Run: headless pygame with SDL's dummy video driver; simulated clock (each Clock.tick advances the game by its frame time, no real sleeping); random seed 0; keys injected as events and as key.get_pressed() state; no mouse input.
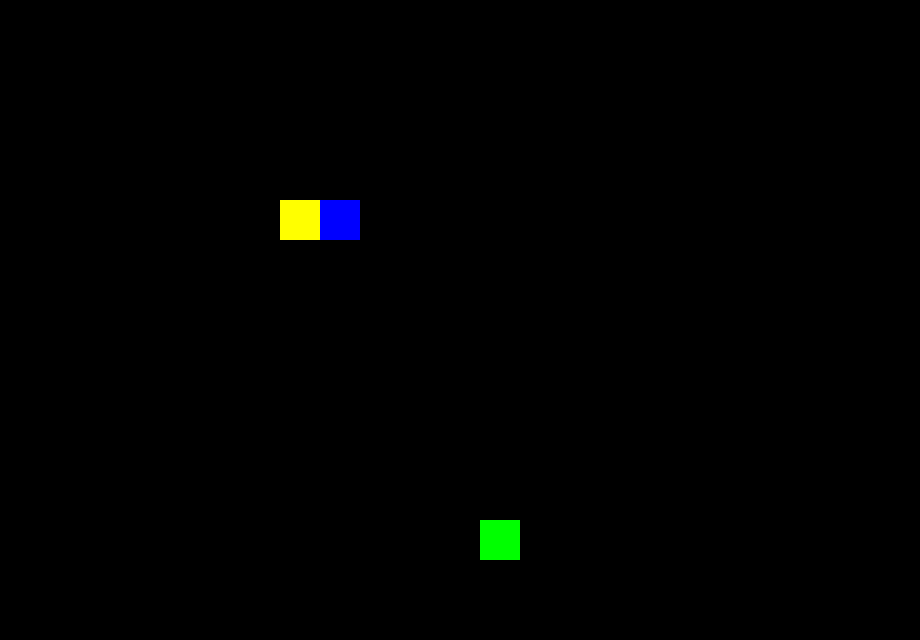
Frame 1 of 4 · flips 1–60 · no input
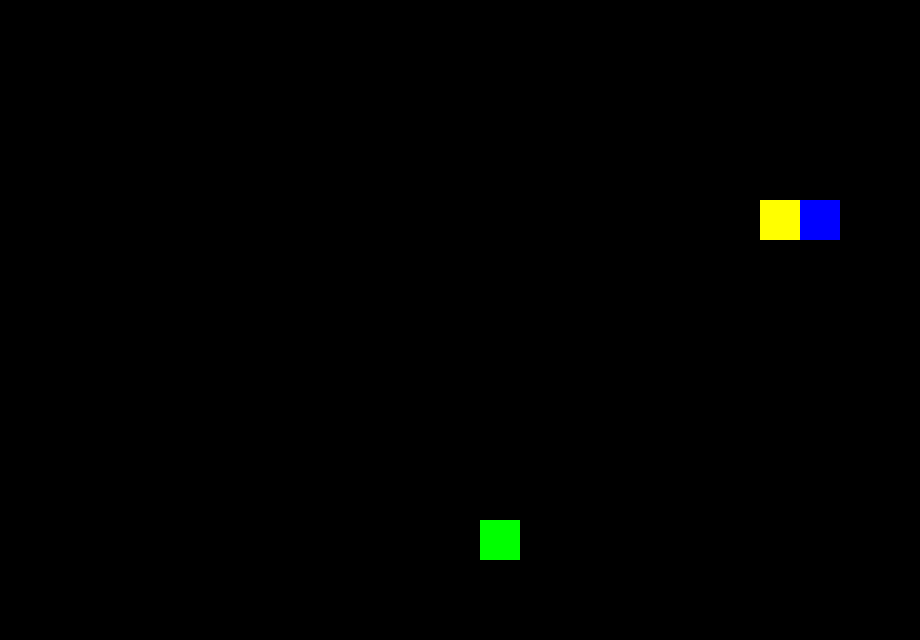
Frame 2 of 4 · flips 61–180 · tapped SPACE, RETURN · held RIGHT (→), D
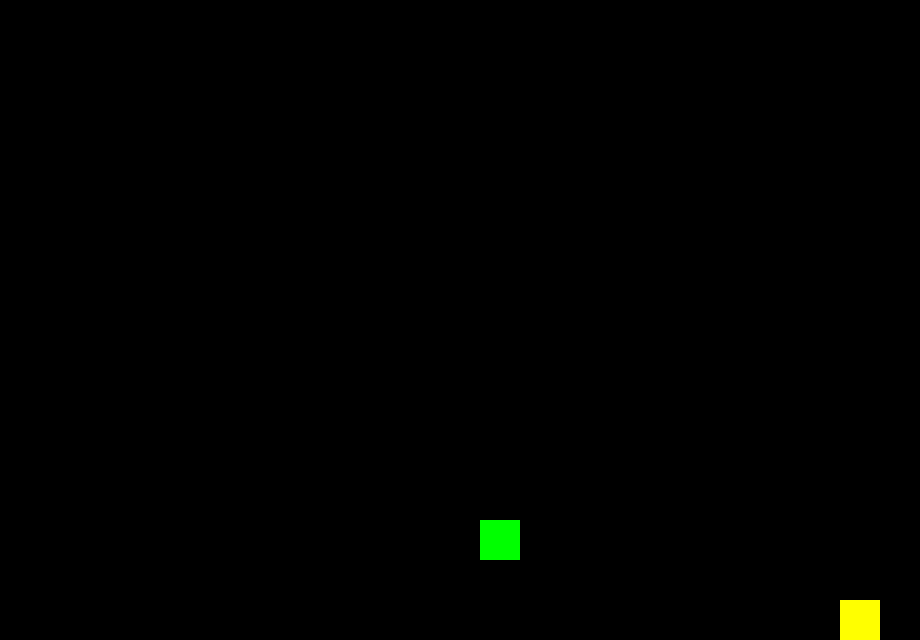
Frame 3 of 4 · flips 181–300 · held DOWN (↓), S
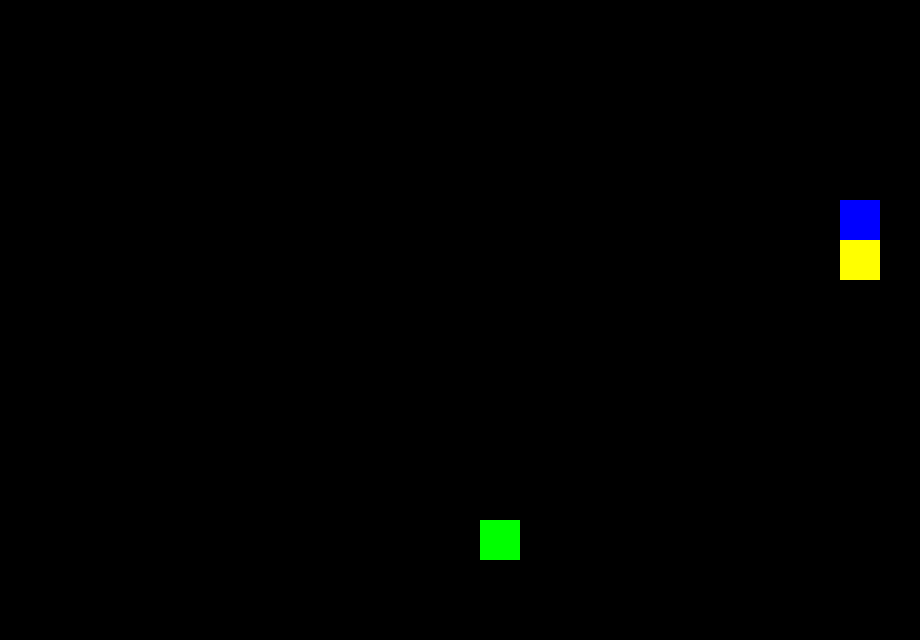
Frame 4 of 4 · flips 301–420 · held LEFT (←), A, UP (↑), W

The pygame program that drew these frames:

import pygame
from pygame.locals import *
import sys
import random
import time

pygame.init()
screen = pygame.display.set_mode((920,640))


class Snake:
    snake_pieces = []
    def __init__(self, colour, x, y):
        self.x = x
        self.y = y
        self.size = 40
        self.colour = colour
        Snake.snake_pieces.append(self)

    def draw(self):
        pygame.draw.rect(screen, self.colour, (self.x,self.y, self.size,self.size))

    def collision(self):
        snake = pygame.Rect(self.x,self.y, self.size,self.size)

        for prize_ in Prize.prizes:
            prize = pygame.Rect(prize_.x,prize_.y, prize_.size,prize_.size)
            if snake.colliderect(prize):
                Snake("yellow", before_movement[-1][0], before_movement[-1][1])
                Prize.prizes.remove(prize_)
                if len(Snake.snake_pieces) == screen.get_height()//40*screen.get_width()//40:
                    print("OMG!! YOU WON!!!")
                    time.sleep(1)
                    pygame.quit()
                    sys.exit()
                else:
                    Prize().spawn()
                break
        for i,snake_piece in enumerate(Snake.snake_pieces):
            if i != 0: # if not the head
                if snake.x == snake_piece.x and snake.y == snake_piece.y:
                    print("u lost")
                    time.sleep(1)
                    pygame.quit()
                    sys.exit()
    
    def move(self):
        if direction == "up":
            Snake.snake_pieces[0].y -= 40
        elif direction == "down":
            Snake.snake_pieces[0].y += 40
        elif direction == "right":
            Snake.snake_pieces[0].x += 40
        else:
            Snake.snake_pieces[0].x -= 40
        
        if Snake.snake_pieces[0].x <= -40:
            Snake.snake_pieces[0].x = screen.get_width()-40
        elif Snake.snake_pieces[0].x >= screen.get_width():
            Snake.snake_pieces[0].x = 0
        elif Snake.snake_pieces[0].y <= -40:
            Snake.snake_pieces[0].y = screen.get_height()-40
        elif Snake.snake_pieces[0].y >= screen.get_height()+40:
            Snake.snake_pieces[0].y = 0

Snake("blue", 120, 200) # head of the snake
Snake("yellow", 80, 200) # piece of a tail

class Prize:
    prizes = []
    def __init__(self):
        self.x = random.randint(0, int((screen.get_width()-40)/40))*40
        self.y = random.randint(0, int((screen.get_height()-40)/40))*40
        self.colour = "green"
        self.size = 40

    def spawn(self):
            prize = pygame.Rect(self.x,self.y, self.size,self.size)

            collides = True
            while collides:
                collides = False
                for snake_piece_ in Snake.snake_pieces:
                    snake_piece = pygame.Rect(snake_piece_.x,snake_piece_.y, snake_piece_.size,snake_piece_.size)
                    if prize.colliderect(snake_piece):
                        prize.x = random.randint(0, int((screen.get_width()-40)/40))*40
                        prize.y = random.randint(0, int((screen.get_height()-40)/40))*40
                        collides = True
            self.x = prize.x
            self.y = prize.y
            Prize.prizes.append(self)
    def draw(self):
        pygame.draw.rect(screen, self.colour, (self.x,self.y, self.size,self.size))

Prize().spawn()


direction = "right"
last_time = pygame.time.get_ticks()
while True:
    screen.fill("black")

    current_time = pygame.time.get_ticks()
    if current_time - last_time >= 150:
        before_movement = []
        for snake_piece in Snake.snake_pieces:
            before_movement.append([snake_piece.x,snake_piece.y])

        Snake.snake_pieces[0].move()
        # CHECKING IF SNAKE ATE ANY FRUITS
        Snake.snake_pieces[0].collision()

        # moving the tail
        for i,snake_piece in enumerate(Snake.snake_pieces):
            if i != 0: # if not the head
                snake_piece.x = before_movement[i-1][0]
                snake_piece.y = before_movement[i-1][1]

        last_time = current_time

    for event in pygame.event.get():
        if event.type == QUIT:
            pygame.quit()
            sys.exit()
        if event.type == KEYDOWN:
            if event.key == pygame.K_RIGHT:
                if direction != "left": # making sure that ther player can't just turn aroudn 180 degrees
                    direction = "right"
            elif event.key == pygame.K_LEFT:
                if direction != "right":
                    direction = "left"
            elif event.key == pygame.K_UP:
                if direction != "down":
                    direction = "up"
            elif event.key == pygame.K_DOWN:
                if direction != "up":
                    direction = "down"

        

    for snake_piece in Snake.snake_pieces:
        snake_piece.draw()
    for prize in Prize.prizes:
        prize.draw()


    pygame.display.update()
    pygame.time.Clock().tick(60)
